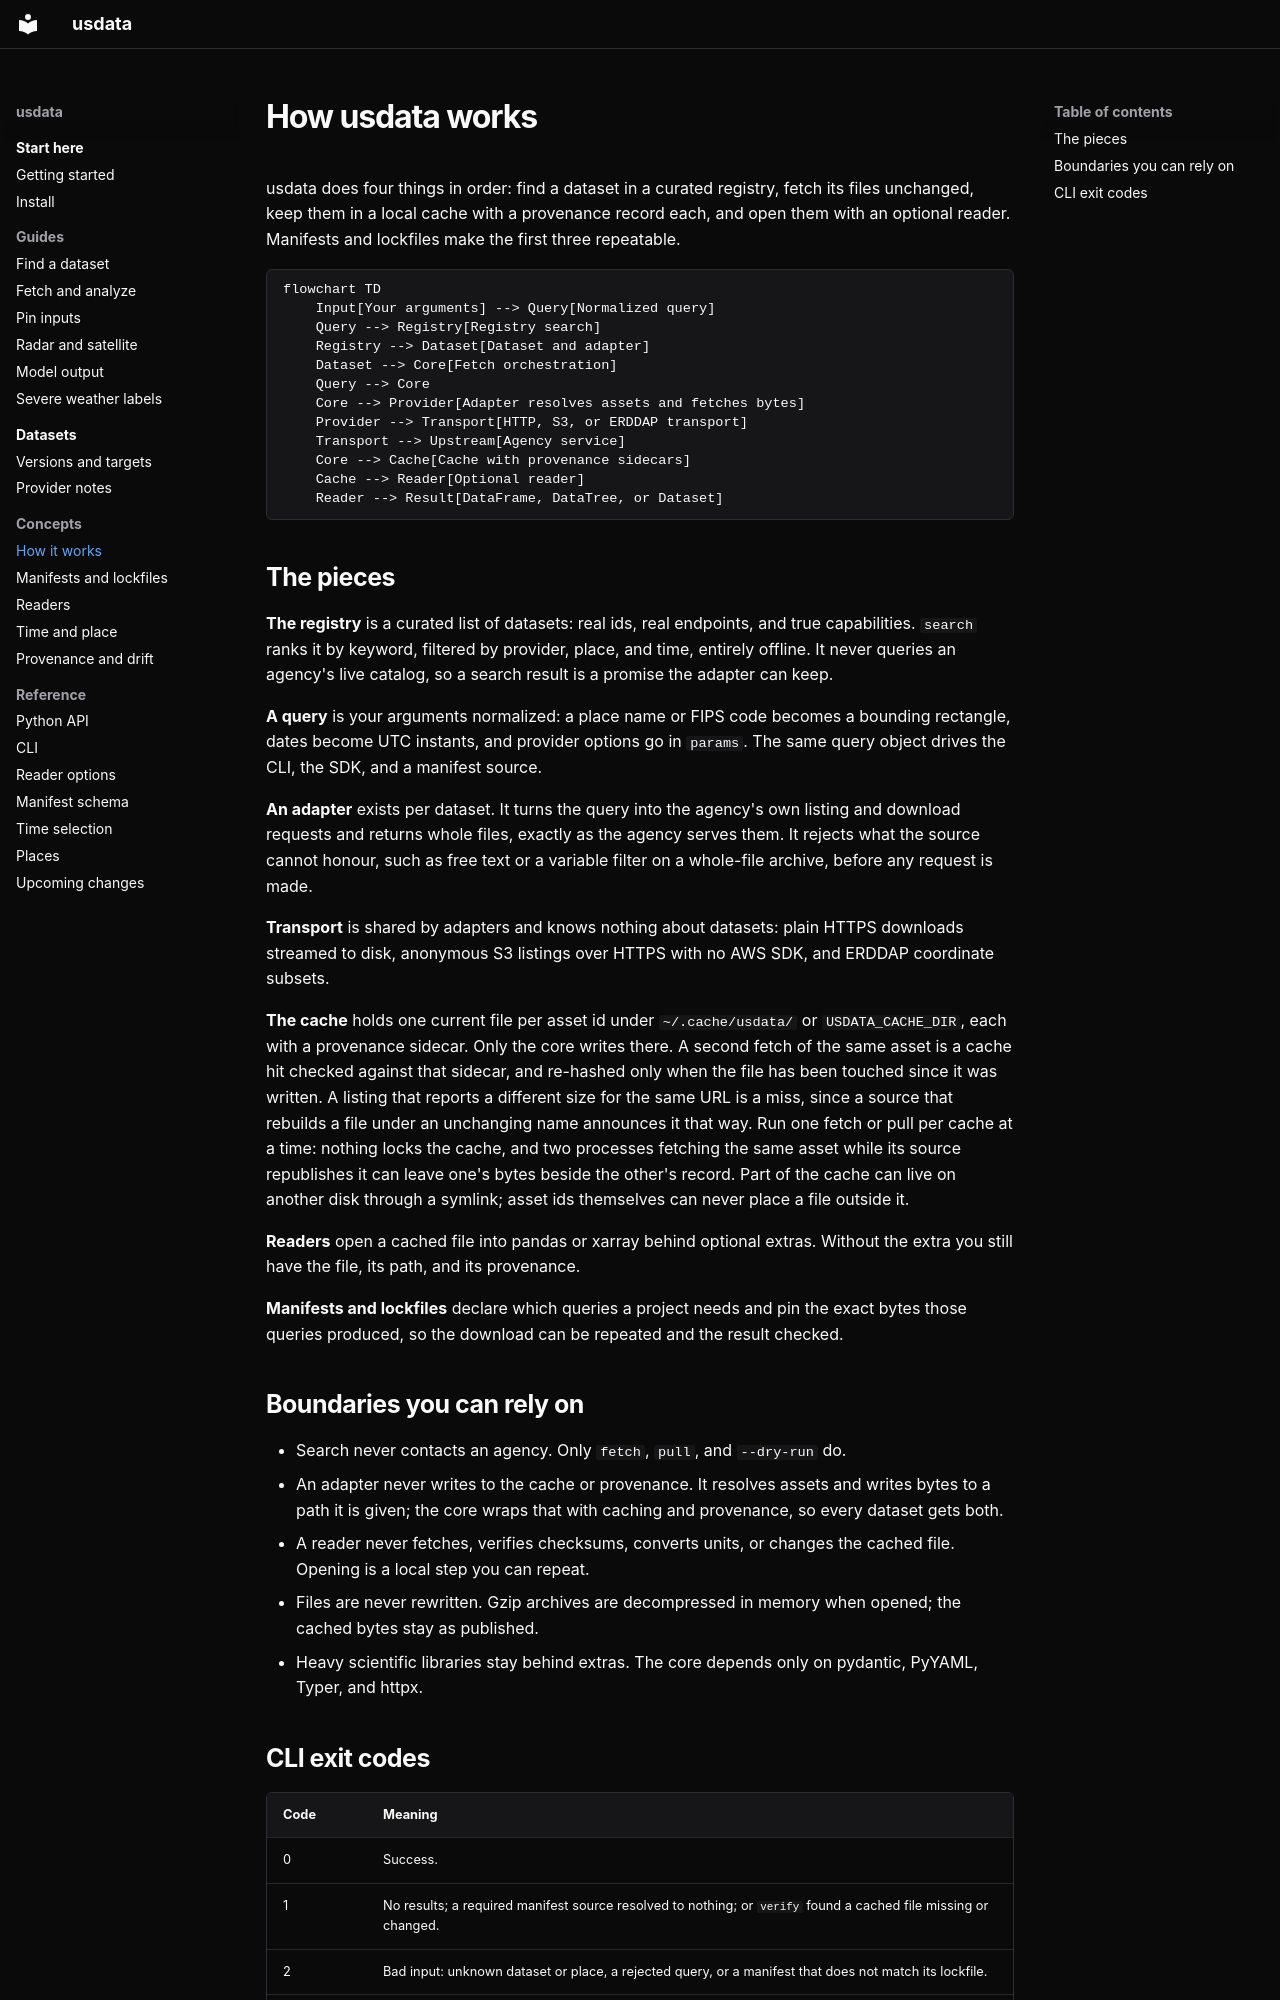

repository: jakeryderv/usdata · page: concepts/how-it-works/index.html · generator: mkdocs

# How usdata works

usdata does four things in order: find a dataset in a curated registry,
fetch its files unchanged, keep them in a local cache with a provenance record
each, and open them with an optional reader. Manifests and lockfiles make the
first three repeatable.

```mermaid
flowchart TD
    Input[Your arguments] --> Query[Normalized query]
    Query --> Registry[Registry search]
    Registry --> Dataset[Dataset and adapter]
    Dataset --> Core[Fetch orchestration]
    Query --> Core
    Core --> Provider[Adapter resolves assets and fetches bytes]
    Provider --> Transport[HTTP, S3, or ERDDAP transport]
    Transport --> Upstream[Agency service]
    Core --> Cache[Cache with provenance sidecars]
    Cache --> Reader[Optional reader]
    Reader --> Result[DataFrame, DataTree, or Dataset]
```

## The pieces

**The registry** is a curated list of datasets: real ids, real endpoints, and
true capabilities. `search` ranks it by keyword, filtered by provider, place,
and time, entirely offline. It never queries an agency's live catalog, so a
search result is a promise the adapter can keep.

**A query** is your arguments normalized: a place name or FIPS code becomes a
bounding rectangle, dates become UTC instants, and provider options go in
`params`. The same query object drives the CLI, the SDK, and a manifest source.

**An adapter** exists per dataset. It turns the query into the agency's own
listing and download requests and returns whole files, exactly as the agency
serves them. It rejects what the source cannot honour, such as free text or a
variable filter on a whole-file archive, before any request is made.

**Transport** is shared by adapters and knows nothing about datasets: plain
HTTPS downloads streamed to disk, anonymous S3 listings over HTTPS with no AWS
SDK, and ERDDAP coordinate subsets.

**The cache** holds one current file per asset id under `~/.cache/usdata/` or
`USDATA_CACHE_DIR`, each with a provenance sidecar. Only the core writes
there. A second fetch of the same asset is a cache hit checked against that
sidecar, and re-hashed only when the file has been touched since it was written.
A listing that reports a different size for the same URL is a miss, since a
source that rebuilds a file under an unchanging name announces it that way.
Run one fetch or pull per cache at a time: nothing locks the cache, and two
processes fetching the same asset while its source republishes it can leave
one's bytes beside the other's record. Part of the cache can live on another
disk through a symlink; asset ids themselves can never place a file outside it.

**Readers** open a cached file into pandas or xarray behind optional extras.
Without the extra you still have the file, its path, and its provenance.

**Manifests and lockfiles** declare which queries a project needs and pin the
exact bytes those queries produced, so the download can be repeated and the
result checked.

## Boundaries you can rely on

- Search never contacts an agency. Only `fetch`, `pull`, and `--dry-run` do.
- An adapter never writes to the cache or provenance. It resolves assets and
  writes bytes to a path it is given; the core wraps that with caching and
  provenance, so every dataset gets both.
- A reader never fetches, verifies checksums, converts units, or changes the
  cached file. Opening is a local step you can repeat.
- Files are never rewritten. Gzip archives are decompressed in memory when
  opened; the cached bytes stay as published.
- Heavy scientific libraries stay behind extras. The core depends only on
  pydantic, PyYAML, Typer, and httpx.
